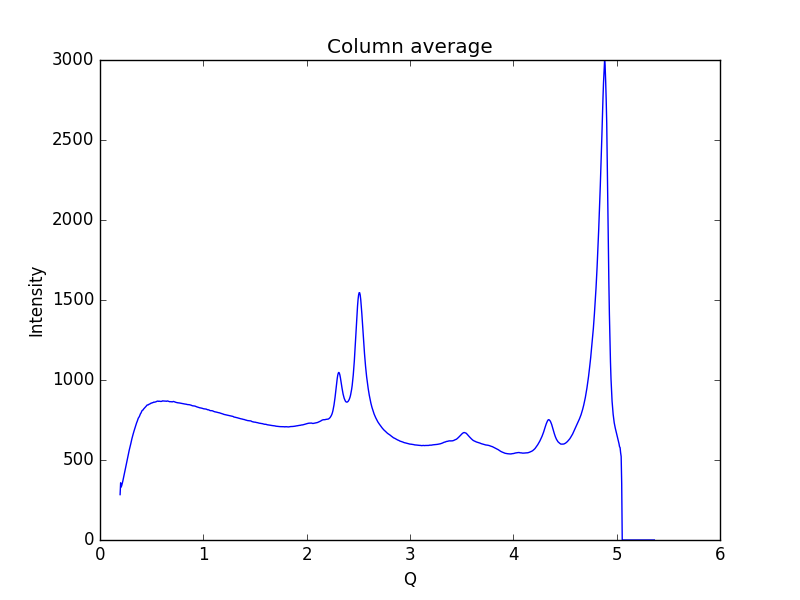

Values plotted in this chart, from the file beside it:
0.19448614755544588, 283.616
0.1997, 357.4
0.2048, 331
0.21, 340.2
0.2152, 352.4
0.2204, 366.9
0.2255, 382.4
0.2307, 397.2
0.2359, 412.2
0.2411, 429.8
0.2462, 447.1
0.2514, 463.4
0.2566, 478.7
0.2618, 495.3
0.2669, 510.5
0.2721, 527.7
0.2773, 546.3
0.2825, 560.4
0.2876, 573.6
0.2928, 587.1
0.298, 601.9
0.3032, 618.6
0.3083, 631.8
0.3135, 643.2
0.3187, 657.1
0.3239, 670
0.329, 680.6
0.3342, 692.1
0.3394, 702.4
0.3446, 712.7
0.3497, 723.1
0.3549, 733.6
0.3601, 741.5
0.3653, 751.4
0.3704, 761.1
0.3756, 766.6
0.3808, 771.4
0.386, 780.7
0.3911, 788.5
0.3963, 793.2
0.4015, 800.3
0.4067, 808.3
0.4118, 811.3
0.417, 812.8
0.4222, 818.7
0.4274, 822.3
0.4325, 825.6
0.4377, 829.8
0.4429, 834
0.4481, 837.2
0.4532, 841.7
0.4584, 844.3
0.4636, 844.1
0.4688, 845.3
0.4739, 848.4
0.4791, 849.6
0.4843, 850.7
0.4895, 853.8
0.4946, 855.3
0.4998, 855.7
0.505, 858
... 939 more rows
